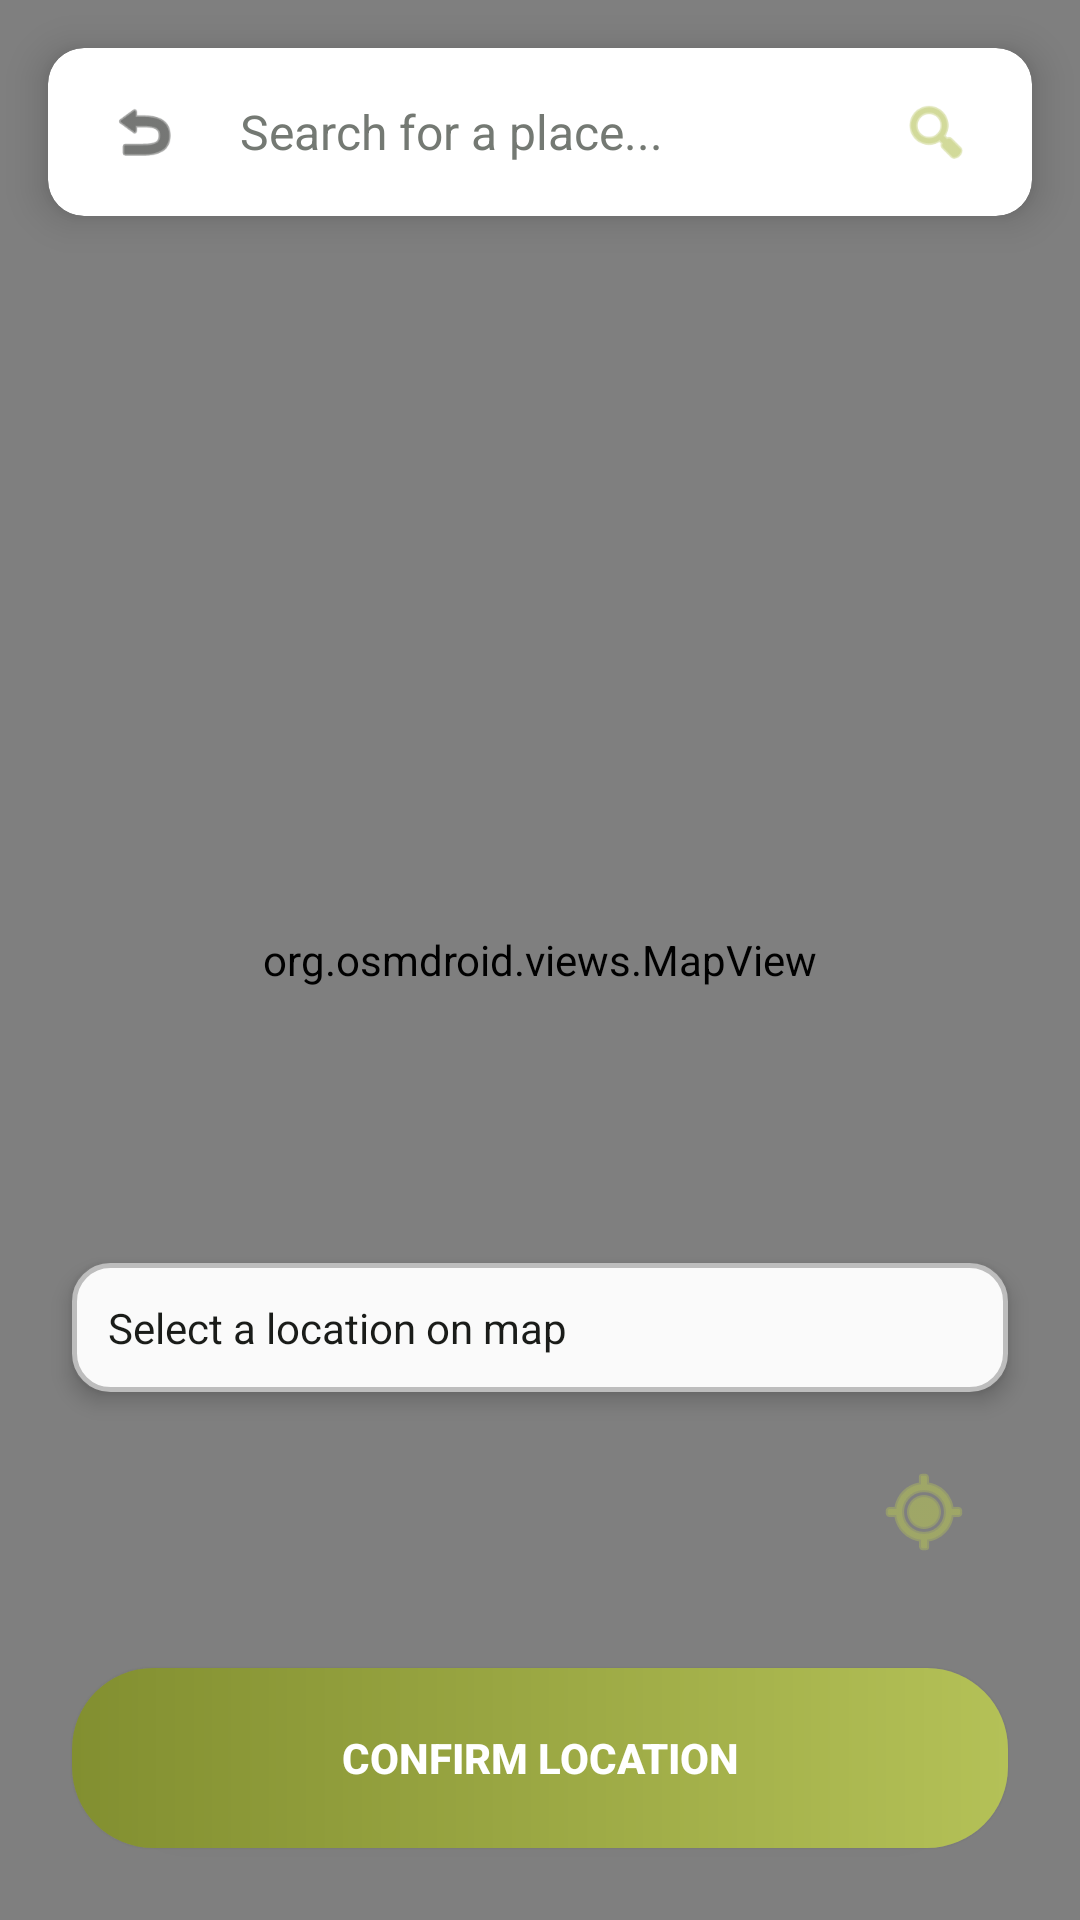

This screen was rendered from an Android layout file. Write that file and the resources it references.
<!-- AndroidManifest.xml: application theme Theme.BAUSTCafeManagement -->
<!-- res/layout/activity_select_location.xml -->
<?xml version="1.0" encoding="utf-8"?>
<androidx.constraintlayout.widget.ConstraintLayout xmlns:android="http://schemas.android.com/apk/res/android"
    xmlns:app="http://schemas.android.com/apk/res-auto"
    android:layout_width="match_parent"
    android:layout_height="match_parent">

    <org.osmdroid.views.MapView
        android:id="@+id/selectLocationMapView"
        android:layout_width="match_parent"
        android:layout_height="match_parent" />

    
    <androidx.cardview.widget.CardView
        android:id="@+id/searchCard"
        android:layout_width="match_parent"
        android:layout_height="wrap_content"
        android:layout_margin="16dp"
        app:cardBackgroundColor="@color/white"
        app:cardCornerRadius="12dp"
        app:cardElevation="8dp"
        app:layout_constraintTop_toTopOf="parent">

        <LinearLayout
            android:layout_width="match_parent"
            android:layout_height="56dp"
            android:gravity="center_vertical"
            android:orientation="horizontal"
            android:paddingHorizontal="12dp">

            <ImageView
                android:id="@+id/backBtn"
                android:layout_width="40dp"
                android:layout_height="40dp"
                android:padding="8dp"
                android:src="@android:drawable/ic_menu_revert"
                app:tint="@color/text_black" />

            <EditText
                android:id="@+id/locationSearchEdit"
                android:layout_width="0dp"
                android:layout_height="match_parent"
                android:layout_weight="1"
                android:background="@null"
                android:hint="Search for a place..."
                android:textColor="@color/text_black"
                android:textColorHint="@color/text_hint"
                android:imeOptions="actionSearch"
                android:inputType="text"
                android:paddingHorizontal="12dp"
                android:textSize="16sp" />

            <ImageView
                android:id="@+id/btnDoSearch"
                android:layout_width="40dp"
                android:layout_height="40dp"
                android:padding="8dp"
                android:src="@android:drawable/ic_menu_search"
                app:tint="@color/primary_green" />
        </LinearLayout>
    </androidx.cardview.widget.CardView>

    <ImageButton
        android:id="@+id/btnLocateMe"
        android:layout_width="56dp"
        android:layout_height="56dp"
        android:layout_marginEnd="24dp"
        android:layout_marginBottom="24dp"
        android:background="@drawable/cart_badge_bg"
        android:elevation="6dp"
        android:padding="12dp"
        android:src="@android:drawable/ic_menu_mylocation"
        app:layout_constraintBottom_toTopOf="@id/confirmLocationBtn"
        app:layout_constraintEnd_toEndOf="parent"
        app:tint="@color/primary_green" />

    <Button
        android:id="@+id/confirmLocationBtn"
        android:layout_width="match_parent"
        android:layout_height="60dp"
        android:layout_margin="24dp"
        android:background="@drawable/login_button_green"
        android:text="CONFIRM LOCATION"
        android:textColor="@color/white"
        android:textStyle="bold"
        app:layout_constraintBottom_toBottomOf="parent" />

    <TextView
        android:id="@+id/currentAddressPreview"
        android:layout_width="match_parent"
        android:layout_height="wrap_content"
        android:layout_marginHorizontal="24dp"
        android:layout_marginBottom="12dp"
        android:background="@drawable/edit_text_background"
        android:elevation="4dp"
        android:padding="12dp"
        android:text="Select a location on map"
        android:textColor="@color/text_black"
        android:textSize="14sp"
        app:layout_constraintBottom_toTopOf="@id/btnLocateMe" />

</androidx.constraintlayout.widget.ConstraintLayout>
<!-- resources referenced by this layout -->
<resources>
  <color name="primary_green">#B4C157</color>
  <color name="text_black">#1A1C19</color>
  <color name="text_hint">#747973</color>
  <color name="white">#FFFFFFFF</color>
  <!-- drawable edit_text_background (drawable) -->
  <?xml version="1.0" encoding="utf-8"?>
  <shape xmlns:android="http://schemas.android.com/apk/res/android">
      <solid android:color="#FAFAFA" />
      <corners android:radius="12dp" />
      <stroke android:width="1.5dp" android:color="#BDBDBD" />
  </shape>
  <!-- drawable login_button_green (drawable) -->
  <?xml version="1.0" encoding="utf-8"?>
  <shape xmlns:android="http://schemas.android.com/apk/res/android">
      <gradient
          android:startColor="#828F30"
          android:endColor="#B4C157"
          android:angle="0" />
      <corners android:radius="27dp" />
  </shape>
  <style name="Theme.BAUSTCafeManagement" parent="Base.Theme.BAUSTCafeManagement" />
  <style name="Base.Theme.BAUSTCafeManagement" parent="Theme.MaterialComponents.DayNight.NoActionBar">
          
          <item name="colorPrimary">@color/primary_green</item>
          <item name="android:statusBarColor">@color/primary_green</item>
          <item name="android:windowLightStatusBar" tools:targetApi="m">false</item>
  
          
          <item name="materialButtonStyle">@style/Widget.MaterialComponents.Button</item>
  
          
          <item name="android:windowSplashScreenBackground" tools:targetApi="31">@color/primary_green</item>
          <item name="android:windowSplashScreenAnimatedIcon" tools:targetApi="31">@drawable/cafe_logo</item>
      </style>
  <!-- drawable cafe_logo: png bitmap (drawable, 144043 bytes) -->
</resources>
